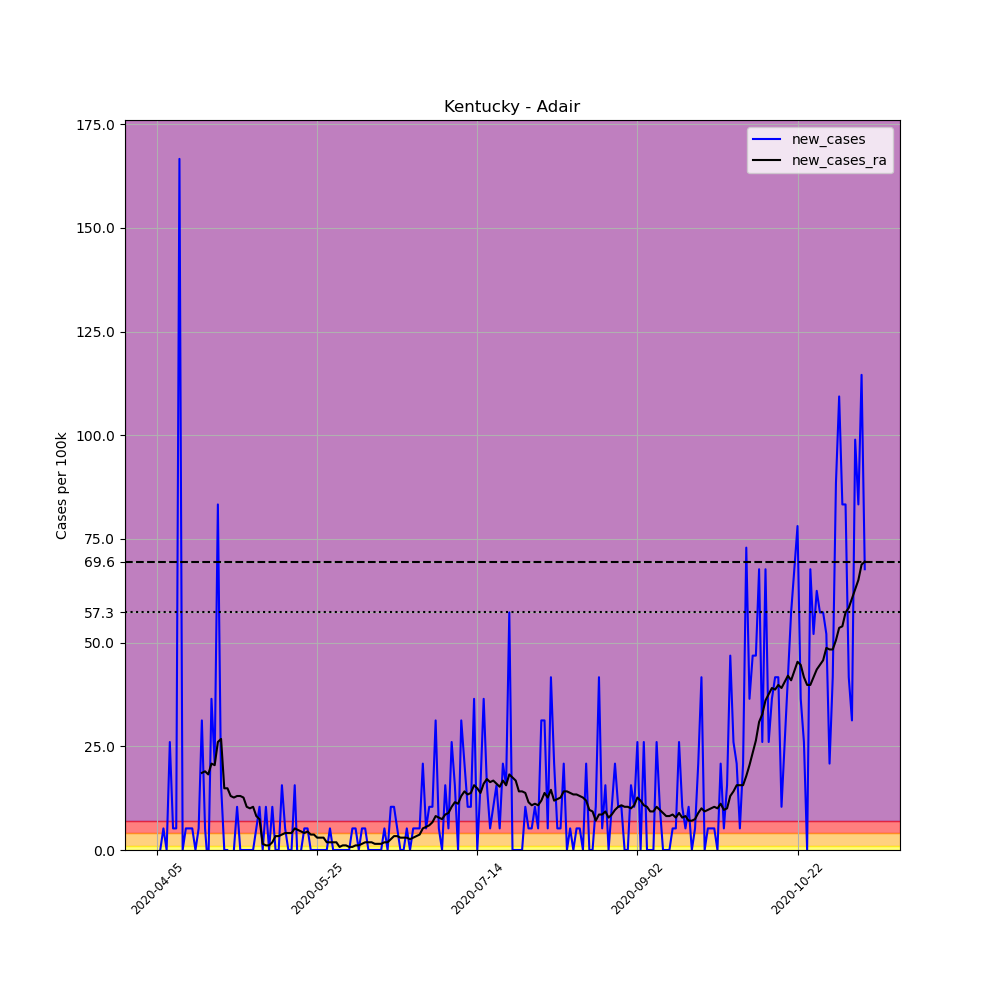

Source data for this figure (header and first rows):
, date, county, state, fips, cases, deaths, COUNTY, STNAME, CTYNAME, POPESTIMATE2019, per_100k, new_cases, new_cases_ra
561663, 2020-04-05, Adair, Kentucky, 21001, 3, 0, 1, Kentucky, Adair, 19202, 15.62, , 
561664, 2020-04-06, Adair, Kentucky, 21001, 3, 0, 1, Kentucky, Adair, 19202, 15.62, 0.0, 
561665, 2020-04-07, Adair, Kentucky, 21001, 4, 1, 1, Kentucky, Adair, 19202, 20.83, 5.208, 
561666, 2020-04-08, Adair, Kentucky, 21001, 4, 1, 1, Kentucky, Adair, 19202, 20.83, 0.0, 
561667, 2020-04-09, Adair, Kentucky, 21001, 9, 1, 1, Kentucky, Adair, 19202, 46.87, 26.04, 
561668, 2020-04-10, Adair, Kentucky, 21001, 10, 1, 1, Kentucky, Adair, 19202, 52.08, 5.208, 
561669, 2020-04-11, Adair, Kentucky, 21001, 11, 1, 1, Kentucky, Adair, 19202, 57.29, 5.208, 
561670, 2020-04-12, Adair, Kentucky, 21001, 43, 1, 1, Kentucky, Adair, 19202, 223.9, 166.6, 
561671, 2020-04-13, Adair, Kentucky, 21001, 43, 1, 1, Kentucky, Adair, 19202, 223.9, 0.0, 
561672, 2020-04-14, Adair, Kentucky, 21001, 44, 2, 1, Kentucky, Adair, 19202, 229.1, 5.208, 
561673, 2020-04-15, Adair, Kentucky, 21001, 45, 2, 1, Kentucky, Adair, 19202, 234.4, 5.208, 
561674, 2020-04-16, Adair, Kentucky, 21001, 46, 3, 1, Kentucky, Adair, 19202, 239.6, 5.208, 
561675, 2020-04-17, Adair, Kentucky, 21001, 46, 3, 1, Kentucky, Adair, 19202, 239.6, 0.0, 
561676, 2020-04-18, Adair, Kentucky, 21001, 47, 3, 1, Kentucky, Adair, 19202, 244.8, 5.208, 
561677, 2020-04-19, Adair, Kentucky, 21001, 53, 3, 1, Kentucky, Adair, 19202, 276, 31.25, 18.6
561678, 2020-04-20, Adair, Kentucky, 21001, 54, 4, 1, Kentucky, Adair, 19202, 281.2, 5.208, 18.97
561679, 2020-04-21, Adair, Kentucky, 21001, 53, 4, 1, Kentucky, Adair, 19202, 276, -5.208, 18.23
561680, 2020-04-22, Adair, Kentucky, 21001, 60, 4, 1, Kentucky, Adair, 19202, 312.5, 36.45, 20.83
561681, 2020-04-23, Adair, Kentucky, 21001, 64, 5, 1, Kentucky, Adair, 19202, 333.3, 20.83, 20.46
561682, 2020-04-24, Adair, Kentucky, 21001, 80, 6, 1, Kentucky, Adair, 19202, 416.6, 83.32, 26.04
561683, 2020-04-25, Adair, Kentucky, 21001, 83, 7, 1, Kentucky, Adair, 19202, 432.2, 15.62, 26.78
561684, 2020-04-26, Adair, Kentucky, 21001, 83, 9, 1, Kentucky, Adair, 19202, 432.2, 0.0, 14.88
561685, 2020-04-27, Adair, Kentucky, 21001, 83, 9, 1, Kentucky, Adair, 19202, 432.2, 0.0, 14.88
561686, 2020-04-28, Adair, Kentucky, 21001, 79, 10, 1, Kentucky, Adair, 19202, 411.4, -20.83, 13.02
561687, 2020-04-29, Adair, Kentucky, 21001, 79, 10, 1, Kentucky, Adair, 19202, 411.4, 0.0, 12.65
561688, 2020-04-30, Adair, Kentucky, 21001, 81, 10, 1, Kentucky, Adair, 19202, 421.8, 10.42, 13.02
561689, 2020-05-01, Adair, Kentucky, 21001, 81, 11, 1, Kentucky, Adair, 19202, 421.8, 0.0, 13.02
561690, 2020-05-02, Adair, Kentucky, 21001, 81, 11, 1, Kentucky, Adair, 19202, 421.8, 0.0, 12.65
561691, 2020-05-03, Adair, Kentucky, 21001, 81, 13, 1, Kentucky, Adair, 19202, 421.8, 0.0, 10.42
561692, 2020-05-04, Adair, Kentucky, 21001, 81, 13, 1, Kentucky, Adair, 19202, 421.8, 0.0, 10.04
561693, 2020-05-05, Adair, Kentucky, 21001, 81, 13, 1, Kentucky, Adair, 19202, 421.8, 0.0, 10.42
561694, 2020-05-06, Adair, Kentucky, 21001, 82, 13, 1, Kentucky, Adair, 19202, 427, 5.208, 8.184
561695, 2020-05-07, Adair, Kentucky, 21001, 84, 13, 1, Kentucky, Adair, 19202, 437.5, 10.42, 7.44
561696, 2020-05-08, Adair, Kentucky, 21001, 84, 13, 1, Kentucky, Adair, 19202, 437.5, 0.0, 1.488
561697, 2020-05-09, Adair, Kentucky, 21001, 86, 13, 1, Kentucky, Adair, 19202, 447.9, 10.42, 1.116
561698, 2020-05-10, Adair, Kentucky, 21001, 86, 13, 1, Kentucky, Adair, 19202, 447.9, 0.0, 1.116
561699, 2020-05-11, Adair, Kentucky, 21001, 88, 13, 1, Kentucky, Adair, 19202, 458.3, 10.42, 1.86
561700, 2020-05-12, Adair, Kentucky, 21001, 88, 13, 1, Kentucky, Adair, 19202, 458.3, 0.0, 3.348
561701, 2020-05-13, Adair, Kentucky, 21001, 88, 13, 1, Kentucky, Adair, 19202, 458.3, 0.0, 3.348
561702, 2020-05-14, Adair, Kentucky, 21001, 91, 14, 1, Kentucky, Adair, 19202, 473.9, 15.62, 3.72
561703, 2020-05-15, Adair, Kentucky, 21001, 92, 14, 1, Kentucky, Adair, 19202, 479.1, 5.208, 4.092
561704, 2020-05-16, Adair, Kentucky, 21001, 92, 14, 1, Kentucky, Adair, 19202, 479.1, 0.0, 4.092
561705, 2020-05-17, Adair, Kentucky, 21001, 92, 14, 1, Kentucky, Adair, 19202, 479.1, 0.0, 4.092
561706, 2020-05-18, Adair, Kentucky, 21001, 95, 14, 1, Kentucky, Adair, 19202, 494.7, 15.62, 5.208
561707, 2020-05-19, Adair, Kentucky, 21001, 94, 17, 1, Kentucky, Adair, 19202, 489.5, -5.208, 4.836
561708, 2020-05-20, Adair, Kentucky, 21001, 94, 17, 1, Kentucky, Adair, 19202, 489.5, 0.0, 4.464
561709, 2020-05-21, Adair, Kentucky, 21001, 95, 18, 1, Kentucky, Adair, 19202, 494.7, 5.208, 4.092
561710, 2020-05-22, Adair, Kentucky, 21001, 96, 18, 1, Kentucky, Adair, 19202, 499.9, 5.208, 4.464
561711, 2020-05-23, Adair, Kentucky, 21001, 96, 18, 1, Kentucky, Adair, 19202, 499.9, 0.0, 3.72
561712, 2020-05-24, Adair, Kentucky, 21001, 96, 18, 1, Kentucky, Adair, 19202, 499.9, 0.0, 3.72
561713, 2020-05-25, Adair, Kentucky, 21001, 96, 18, 1, Kentucky, Adair, 19202, 499.9, 0.0, 2.976
561714, 2020-05-26, Adair, Kentucky, 21001, 96, 19, 1, Kentucky, Adair, 19202, 499.9, 0.0, 2.976
561715, 2020-05-27, Adair, Kentucky, 21001, 96, 19, 1, Kentucky, Adair, 19202, 499.9, 0.0, 2.976
561716, 2020-05-28, Adair, Kentucky, 21001, 96, 19, 1, Kentucky, Adair, 19202, 499.9, 0.0, 1.86
561717, 2020-05-29, Adair, Kentucky, 21001, 97, 19, 1, Kentucky, Adair, 19202, 505.2, 5.208, 1.86
561718, 2020-05-30, Adair, Kentucky, 21001, 97, 19, 1, Kentucky, Adair, 19202, 505.2, 0.0, 1.86
561719, 2020-05-31, Adair, Kentucky, 21001, 97, 19, 1, Kentucky, Adair, 19202, 505.2, 0.0, 1.86
561720, 2020-06-01, Adair, Kentucky, 21001, 97, 19, 1, Kentucky, Adair, 19202, 505.2, 0.0, 0.744
561721, 2020-06-02, Adair, Kentucky, 21001, 97, 19, 1, Kentucky, Adair, 19202, 505.2, 0.0, 1.116
561722, 2020-06-03, Adair, Kentucky, 21001, 97, 19, 1, Kentucky, Adair, 19202, 505.2, 0.0, 1.116
... 162 more rows
